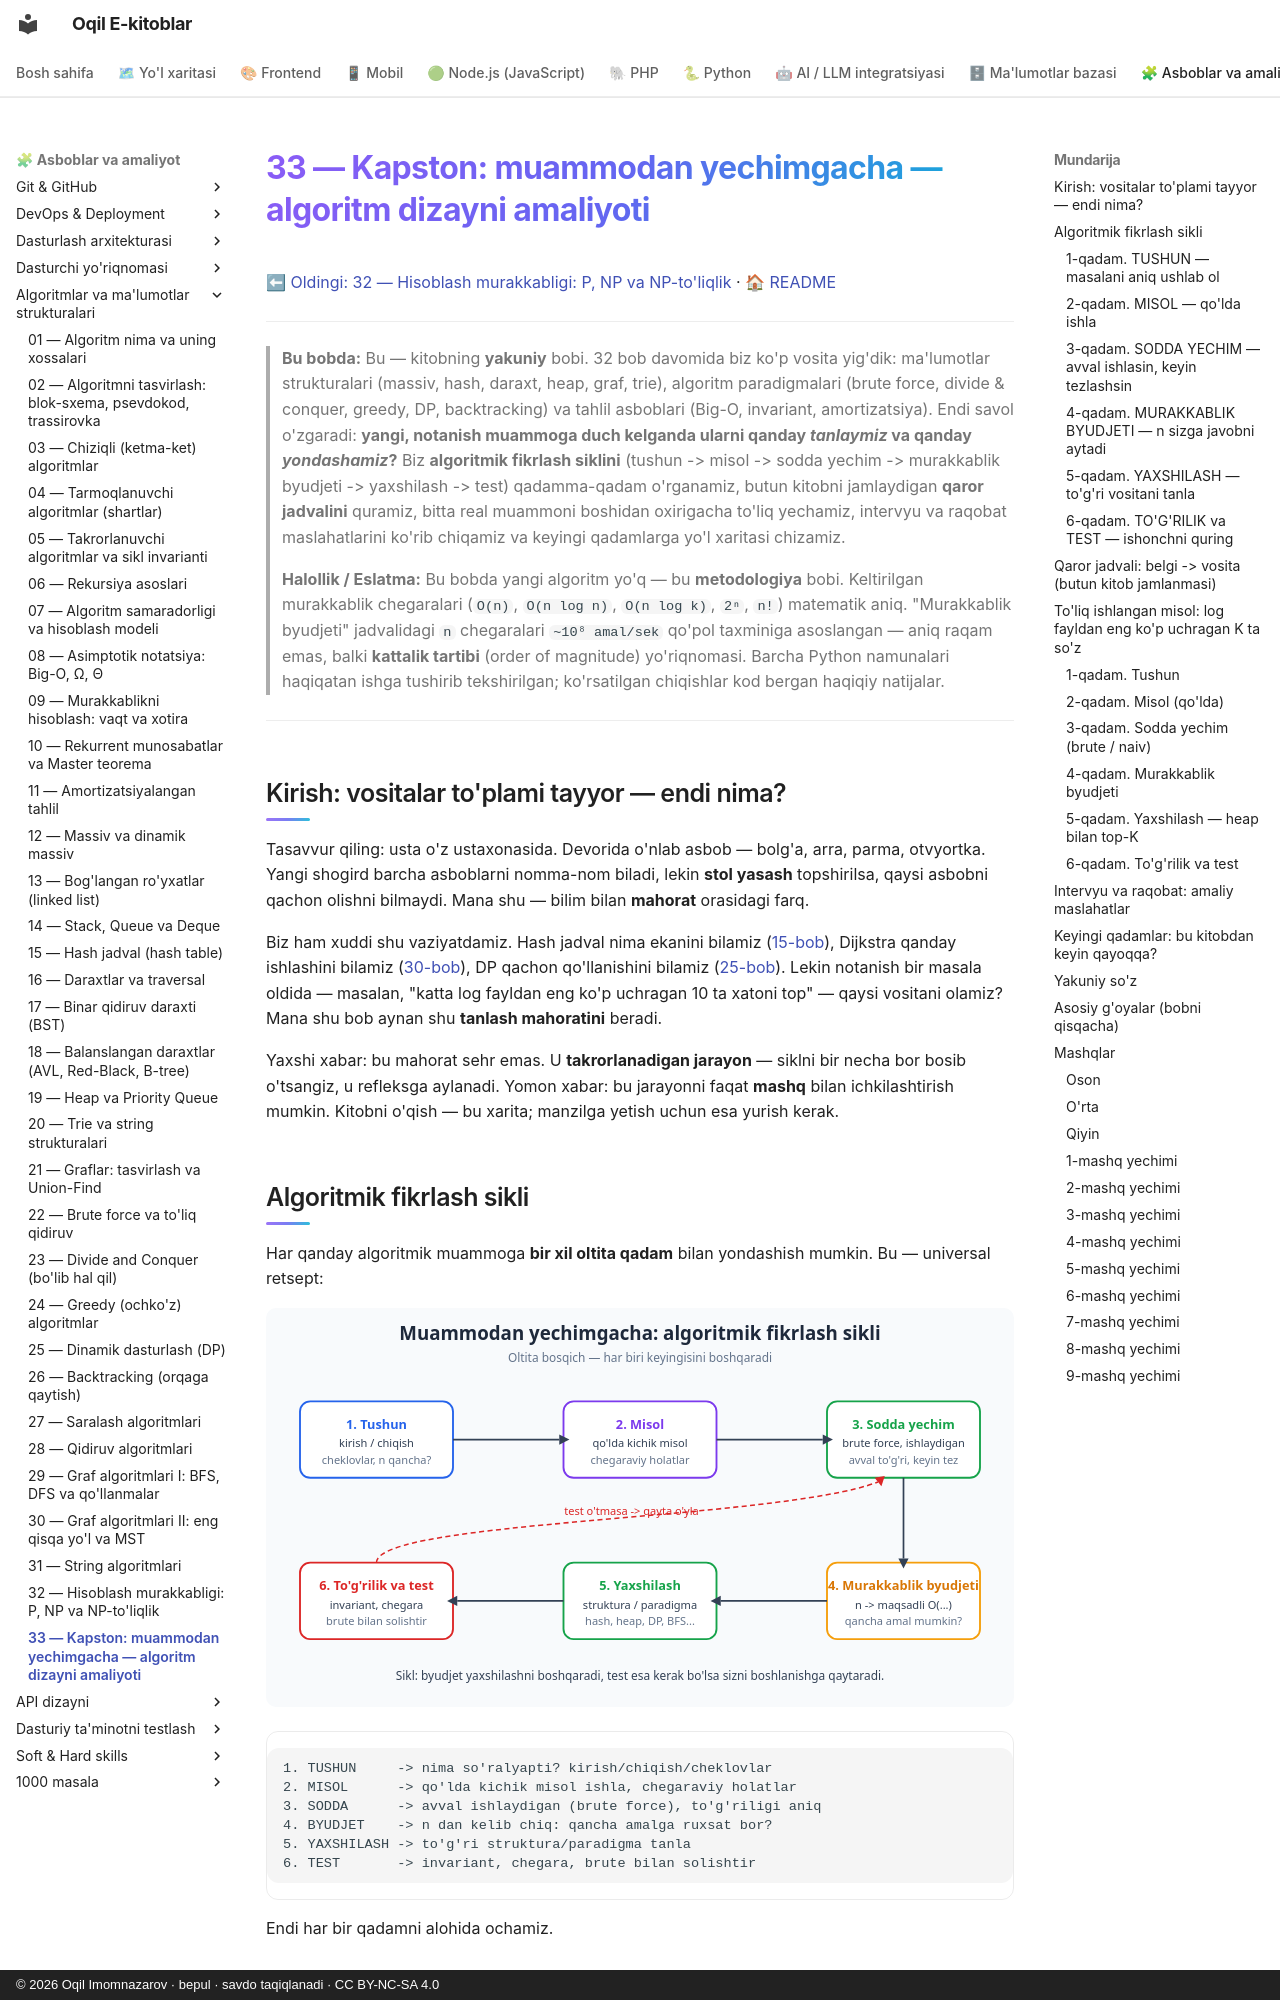

repository: iOqil/e-book · page: algoritmlar/33-kapston-algoritm-dizayni/index.html · generator: mkdocs · copyright: © 2026 Oqil Imomnazarov · bepul · savdo taqiqlanadi · CC BY-NC-SA 4.0

# 33 — Kapston: muammodan yechimgacha — algoritm dizayni amaliyoti

[⬅ Oldingi: 32 — Hisoblash murakkabligi: P, NP va NP-to'liqlik](./32-p-np-murakkablik-nazariyasi.md) · [🏠 README](./README.md)

---

> **Bu bobda:** Bu — kitobning **yakuniy** bobi. 32 bob davomida biz ko'p vosita yig'dik: ma'lumotlar strukturalari (massiv, hash, daraxt, heap, graf, trie), algoritm paradigmalari (brute force, divide & conquer, greedy, DP, backtracking) va tahlil asboblari (Big-O, invariant, amortizatsiya). Endi savol o'zgaradi: **yangi, notanish muammoga duch kelganda ularni qanday _tanlaymiz_ va qanday _yondashamiz_?** Biz **algoritmik fikrlash siklini** (tushun -> misol -> sodda yechim -> murakkablik byudjeti -> yaxshilash -> test) qadamma-qadam o'rganamiz, butun kitobni jamlaydigan **qaror jadvalini** quramiz, bitta real muammoni boshidan oxirigacha to'liq yechamiz, intervyu va raqobat maslahatlarini ko'rib chiqamiz va keyingi qadamlarga yo'l xaritasi chizamiz.
>
> **Halollik / Eslatma:** Bu bobda yangi algoritm yo'q — bu **metodologiya** bobi. Keltirilgan murakkablik chegaralari (`O(n)`, `O(n log n)`, `O(n log k)`, `2ⁿ`, `n!`) matematik aniq. "Murakkablik byudjeti" jadvalidagi `n` chegaralari `~10⁸ amal/sek` qo'pol taxminiga asoslangan — aniq raqam emas, balki **kattalik tartibi** (order of magnitude) yo'riqnomasi. Barcha Python namunalari haqiqatan ishga tushirib tekshirilgan; ko'rsatilgan chiqishlar kod bergan haqiqiy natijalar.

---

## Kirish: vositalar to'plami tayyor — endi nima?

Tasavvur qiling: usta o'z ustaxonasida. Devorida o'nlab asbob — bolg'a, arra, parma, otvyortka. Yangi shogird barcha asboblarni nomma-nom biladi, lekin **stol yasash** topshirilsa, qaysi asbobni qachon olishni bilmaydi. Mana shu — bilim bilan **mahorat** orasidagi farq.

Biz ham xuddi shu vaziyatdamiz. Hash jadval nima ekanini bilamiz ([15-bob](./15-hash-jadval.md)), Dijkstra qanday ishlashini bilamiz ([30-bob](./30-graf-algoritmlari-2.md)), DP qachon qo'llanishini bilamiz ([25-bob](./25-dinamik-dasturlash.md)). Lekin notanish bir masala oldida — masalan, "katta log fayldan eng ko'p uchragan 10 ta xatoni top" — qaysi vositani olamiz? Mana shu bob aynan shu **tanlash mahoratini** beradi.

Yaxshi xabar: bu mahorat sehr emas. U **takrorlanadigan jarayon** — siklni bir necha bor bosib o'tsangiz, u refleksga aylanadi. Yomon xabar: bu jarayonni faqat **mashq** bilan ichkilashtirish mumkin. Kitobni o'qish — bu xarita; manzilga yetish uchun esa yurish kerak.

## Algoritmik fikrlash sikli

Har qanday algoritmik muammoga **bir xil oltita qadam** bilan yondashish mumkin. Bu — universal retsept:

![Algoritmik fikrlash sikli: tushun, misol, sodda yechim, murakkablik byudjeti, yaxshilash, test](./rasmlar/alg33-yondashuv.svg)

```text
1. TUSHUN     -> nima so'ralyapti? kirish/chiqish/cheklovlar
2. MISOL      -> qo'lda kichik misol ishla, chegaraviy holatlar
3. SODDA      -> avval ishlaydigan (brute force), to'g'riligi aniq
4. BYUDJET    -> n dan kelib chiq: qancha amalga ruxsat bor?
5. YAXSHILASH -> to'g'ri struktura/paradigma tanla
6. TEST       -> invariant, chegara, brute bilan solishtir
```

Endi har bir qadamni alohida ochamiz.
